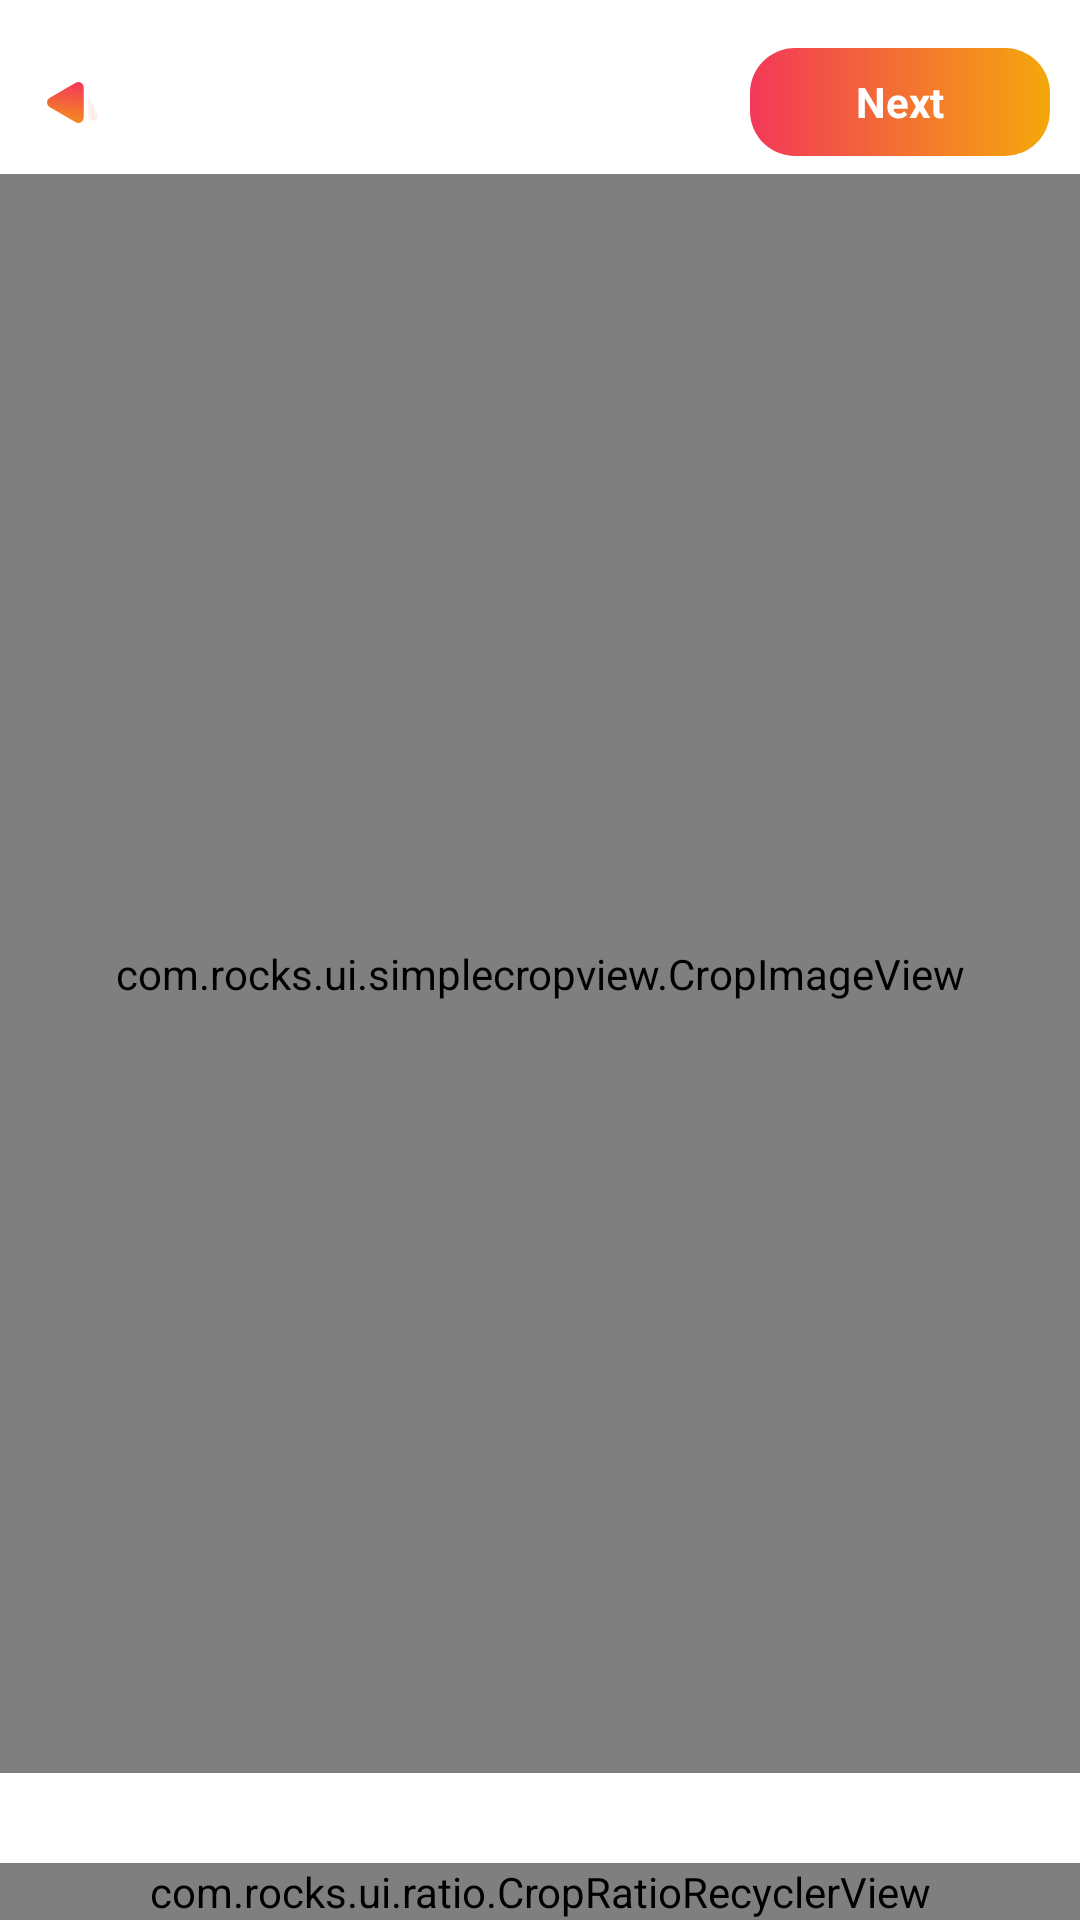

Produce the Android XML layout that renders to this screen, including the resource entries it uses.
<!-- AndroidManifest.xml: fallback theme Theme.MaterialComponents.DayNight.NoActionBar -->
<!-- res/layout/activity_crop.xml -->
<?xml version="1.0" encoding="utf-8"?>
<layout xmlns:android="http://schemas.android.com/apk/res/android"
    xmlns:custom="http://schemas.android.com/apk/res-auto"
    xmlns:tools="http://schemas.android.com/tools">

    <androidx.constraintlayout.widget.ConstraintLayout
        android:layout_width="match_parent"
        android:layout_height="match_parent"
        tools:context=".CropActivity">
        <androidx.appcompat.widget.AppCompatImageView
            android:id="@+id/back_btn"
            android:layout_marginTop="@dimen/spacing10"
            android:layout_width="48dp"
            android:scaleType="centerInside"
            android:layout_height="48dp"
            custom:layout_constraintStart_toStartOf="parent"
            custom:layout_constraintTop_toTopOf="parent"
            custom:srcCompat="@drawable/ic_back" />

        <TextView
            android:id="@+id/title"
            android:layout_width="wrap_content"
            android:layout_height="wrap_content"
            android:text="@string/crop"
            android:textColor="@color/white"
            android:textStyle="bold"
            custom:layout_constraintBottom_toBottomOf="@+id/back_btn"
            custom:layout_constraintStart_toEndOf="@+id/back_btn"
            custom:layout_constraintTop_toTopOf="@+id/back_btn" />

        <com.rocks.ui.simplecropview.CropImageView
            android:id="@+id/cropImageView"
            android:layout_width="match_parent"
            android:layout_height="0dp"
            android:paddingLeft="8dp"
            android:paddingTop="12dp"
            android:paddingRight="8dp"
            android:paddingBottom="12dp"
            custom:layout_constraintBottom_toTopOf="@+id/cropRatioRecyclerView"
            custom:layout_constraintEnd_toEndOf="parent"
            custom:layout_constraintHorizontal_bias="0.0"
            custom:layout_constraintStart_toStartOf="parent"
            custom:layout_constraintTop_toBottomOf="@id/back_btn"
            custom:scv_background_color="@color/transparent"
            custom:scv_crop_mode="free"
            custom:scv_frame_color="@color/white"
            custom:scv_frame_stroke_weight="1dp"
            custom:scv_guide_color="@color/white"
            custom:scv_guide_show_mode="show_always"
            custom:scv_guide_stroke_weight="1dp"
            custom:scv_handle_color="@color/white"
            custom:scv_handle_show_mode="show_always"
            custom:scv_handle_size="8dp"
            custom:scv_min_frame_size="50dp"
            android:layout_marginBottom="30dp"
            custom:scv_overlay_color="@color/semi_transparent_c"
            custom:scv_touch_padding="8dp" />

        <com.rocks.ui.ratio.CropRatioRecyclerView
            android:id="@+id/cropRatioRecyclerView"
            android:layout_marginBottom="@dimen/_20dp"
            custom:layout_constraintBottom_toBottomOf="parent"
            android:layout_width="match_parent"
            android:layout_height="wrap_content" />

        <androidx.appcompat.widget.AppCompatTextView
            android:background="@drawable/generate_output_bg"
            android:layout_width="100dp"
            android:layout_height="36dp"
            android:textColor="@color/white"
            android:id="@+id/next"
            android:gravity="center"
            android:text="@string/next"
            android:textStyle="bold"
            android:textSize="@dimen/_14dp"
            android:layout_marginEnd="@dimen/spacing10"
            custom:layout_constraintBottom_toBottomOf="@+id/back_btn"
            custom:layout_constraintEnd_toEndOf="parent"
            custom:layout_constraintTop_toTopOf="@+id/back_btn" />
    </androidx.constraintlayout.widget.ConstraintLayout>
</layout>
<!-- resources referenced by this layout -->
<resources>
  <color name="white">#ffffff</color>
  <dimen name="_14dp">14dp</dimen>
  <dimen name="spacing10">10dp</dimen>
  <!-- drawable generate_output_bg (drawable) -->
  <?xml version="1.0" encoding="utf-8"?>
  <shape xmlns:android="http://schemas.android.com/apk/res/android">
      <size android:height="48dp"
          android:width="48dp"
          >
      </size>
      <gradient
          android:startColor="#F33859"
          android:endColor="#F4A80B"
          >
      </gradient>
      <corners android:radius="15dp">
      </corners>
  
  </shape>
  <!-- drawable ic_back (drawable) -->
  <vector xmlns:android="http://schemas.android.com/apk/res/android"
      xmlns:aapt="http://schemas.android.com/aapt"
      android:width="17.029dp"
      android:height="13.608dp"
      android:viewportWidth="17.029"
      android:viewportHeight="13.608">
    <group>
      <clip-path
          android:pathData="M15.387,0.677a1.642,1.642 0,0 0,-1.642 1.642v8.971a1.642,1.642 0,1 0,3.284 0L17.029,2.319A1.642,1.642 0,0 0,15.387 0.677Z"/>
      <path
          android:pathData="M13.59,0.679l3.439,-0.044l0.156,12.295l-3.439,0.044z"
          android:fillColor="#fff"/>
    </group>
    <group>
      <clip-path
          android:pathData="M0,6.808A1.754,1.754 0,0 0,0.886 8.338L9.6,13.368a1.771,1.771 0,0 0,2.657 -1.534l0,-10.06A1.774,1.774 0,0 0,10.5 -0l-0.034,-0a1.756,1.756 0,0 0,-0.866 0.24L0.886,5.269A1.755,1.755 0,0 0,0 6.808Z"/>
      <path
          android:pathData="M1.144,17.616l-5.232,-16.304l15.198,-4.878l5.232,16.304z">
        <aapt:attr name="android:fillColor">
          <gradient 
              android:startX="8.15"
              android:startY="-0.007"
              android:endX="6.127"
              android:endY="17.616"
              android:type="linear">
            <item android:offset="0" android:color="#FFF33859"/>
            <item android:offset="1" android:color="#FFF4A80B"/>
          </gradient>
        </aapt:attr>
      </path>
    </group>
    <group>
      <clip-path
          android:pathData="M13.745,11.29a1.641,1.641 0,0 0,1.566 1.638,1.77 1.77,0 0,0 1.478,-2.654L13.745,5.003Z"/>
      <path
          android:pathData="M11.444,12.192l2.646,-8.268l5.672,1.815l-2.646,8.268z"
          android:fillColor="#ffefeb"/>
    </group>
  </vector>
  <string name="crop">Crop</string>
  <string name="next">Next</string>
</resources>
